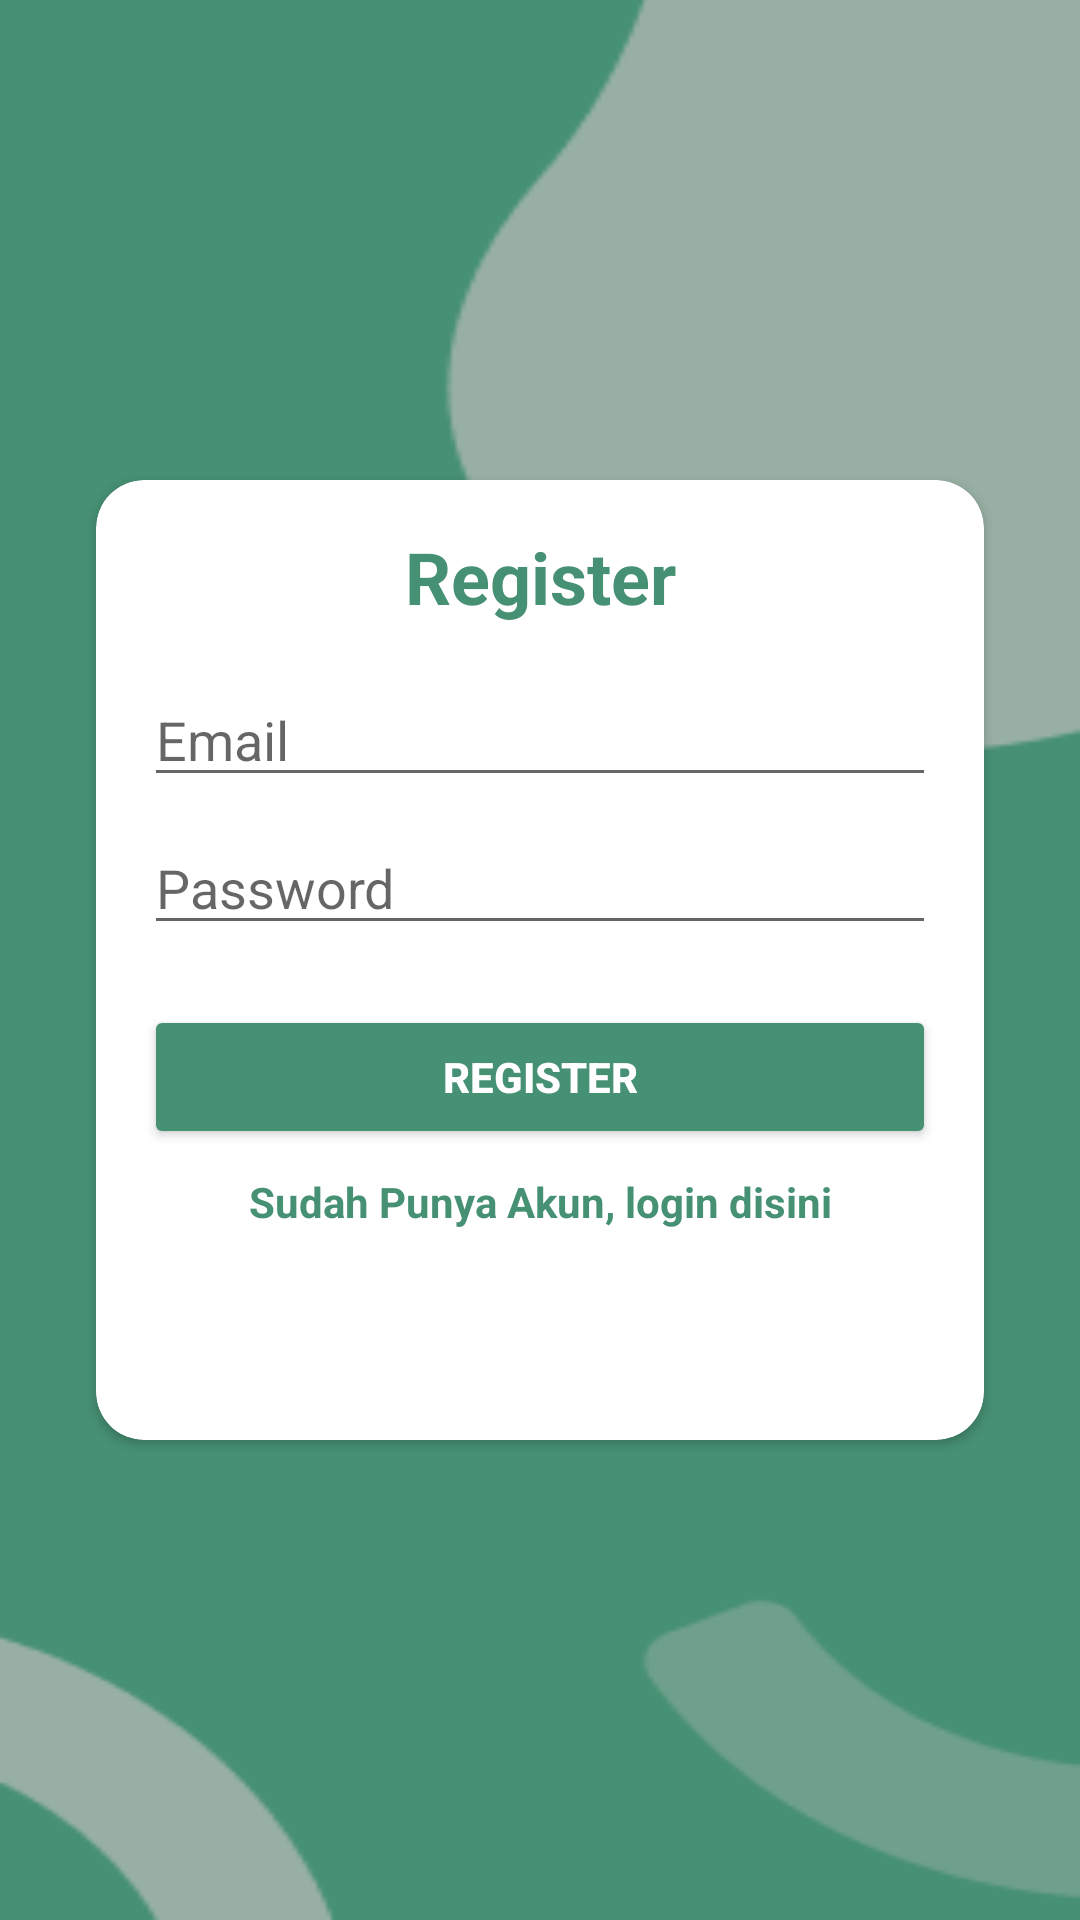

Android layout source for this screen:
<!-- AndroidManifest.xml: application theme Theme.AlumnUSU -->
<!-- res/layout/activity_register.xml -->
<?xml version="1.0" encoding="utf-8"?>
<androidx.constraintlayout.widget.ConstraintLayout xmlns:android="http://schemas.android.com/apk/res/android"
    xmlns:app="http://schemas.android.com/apk/res-auto"
    xmlns:tools="http://schemas.android.com/tools"
    android:layout_width="match_parent"
    android:layout_height="match_parent"

    android:background="@drawable/spalsh"
    tools:context="com.example.alumnusu.RegisterActivity"
     >

        <androidx.cardview.widget.CardView
            android:id="@+id/cardView"
            android:layout_width="0dp"
            android:layout_height="320dp"
            android:layout_marginStart="32dp"
            android:layout_marginEnd="32dp"
            app:cardCornerRadius="16dp"
            app:layout_constraintBottom_toBottomOf="parent"
            app:layout_constraintEnd_toEndOf="parent"
            app:layout_constraintStart_toStartOf="parent"
            app:layout_constraintTop_toTopOf="parent">

            <androidx.constraintlayout.widget.ConstraintLayout
                android:layout_width="match_parent"
                android:layout_height="match_parent">

                <EditText
                    android:id="@+id/etEmail"
                    android:layout_width="0dp"
                    android:layout_height="wrap_content"
                    android:layout_marginStart="16dp"
                    android:layout_marginTop="16dp"
                    android:layout_marginEnd="16dp"
                    android:ems="10"
                    android:hint="Email"
                    android:inputType="textEmailAddress"
                    android:textColor="@color/black"
                    app:layout_constraintEnd_toEndOf="parent"
                    app:layout_constraintHorizontal_bias="0.0"
                    app:layout_constraintStart_toStartOf="parent"
                    app:layout_constraintTop_toBottomOf="@+id/textView" />

                <TextView
                    android:id="@+id/textView"
                    android:layout_width="wrap_content"
                    android:layout_height="wrap_content"
                    android:layout_marginTop="16dp"
                    android:text="Register"
                    android:textColor="@color/teal_700"
                    android:textSize="24sp"
                    android:textStyle="bold"
                    app:layout_constraintEnd_toEndOf="parent"
                    app:layout_constraintStart_toStartOf="parent"
                    app:layout_constraintTop_toTopOf="parent" />

                <EditText
                    android:id="@+id/etPassword"
                    android:layout_width="0dp"
                    android:layout_height="wrap_content"
                    android:layout_marginTop="8dp"
                    android:ems="10"
                    android:hint="Password"
                    android:textColor="@color/black"
                    android:inputType="textPassword"
                    app:layout_constraintEnd_toEndOf="@+id/etEmail"
                    app:layout_constraintStart_toStartOf="@+id/etEmail"
                    app:layout_constraintTop_toBottomOf="@+id/etEmail" />



                <Button
                    android:id="@+id/btnRegister"
                    android:layout_width="0dp"
                    android:layout_height="wrap_content"
                    android:layout_marginTop="20dp"
                    android:backgroundTint="@color/teal_700"
                    android:text="Register"
                    android:textColor="#FFFFFF"
                    android:textStyle="bold"
                    app:layout_constraintEnd_toEndOf="@+id/etPassword"
                    app:layout_constraintStart_toStartOf="@+id/etPassword"
                    app:layout_constraintTop_toBottomOf="@+id/etPassword" />

                 <TextView
                android:id="@+id/tv_to_login"
                android:layout_width="wrap_content"
                android:layout_height="wrap_content"
                android:layout_marginTop="8dp"
                android:text="Sudah Punya Akun, login disini"
                android:textColor="@color/teal_700"
                android:textStyle="bold"
                app:layout_constraintEnd_toEndOf="@+id/btnRegister"
                app:layout_constraintStart_toStartOf="@+id/btnRegister"
                app:layout_constraintTop_toBottomOf="@+id/btnRegister" />

            </androidx.constraintlayout.widget.ConstraintLayout>
        </androidx.cardview.widget.CardView>
</androidx.constraintlayout.widget.ConstraintLayout>
<!-- resources referenced by this layout -->
<resources>
  <color name="black">#FF000000</color>
  <color name="teal_700">#469073</color>
  <!-- drawable spalsh: png bitmap (drawable, 4578 bytes) -->
  <style name="Theme.AlumnUSU" parent="Theme.MaterialComponents.DayNight.DarkActionBar">
          
          <item name="colorPrimary">@color/teal_700</item>
          <item name="colorPrimaryVariant">@color/teal_700</item>
          <item name="colorOnPrimary">@color/white</item>
          
          <item name="colorSecondary">@color/teal_700</item>
          <item name="colorSecondaryVariant">@color/teal_700</item>
          <item name="colorOnSecondary">@color/black</item>
          
          <item name="android:statusBarColor">?attr/colorPrimaryVariant</item>
          
      </style>
  <color name="white">#FFFFFFFF</color>
</resources>
